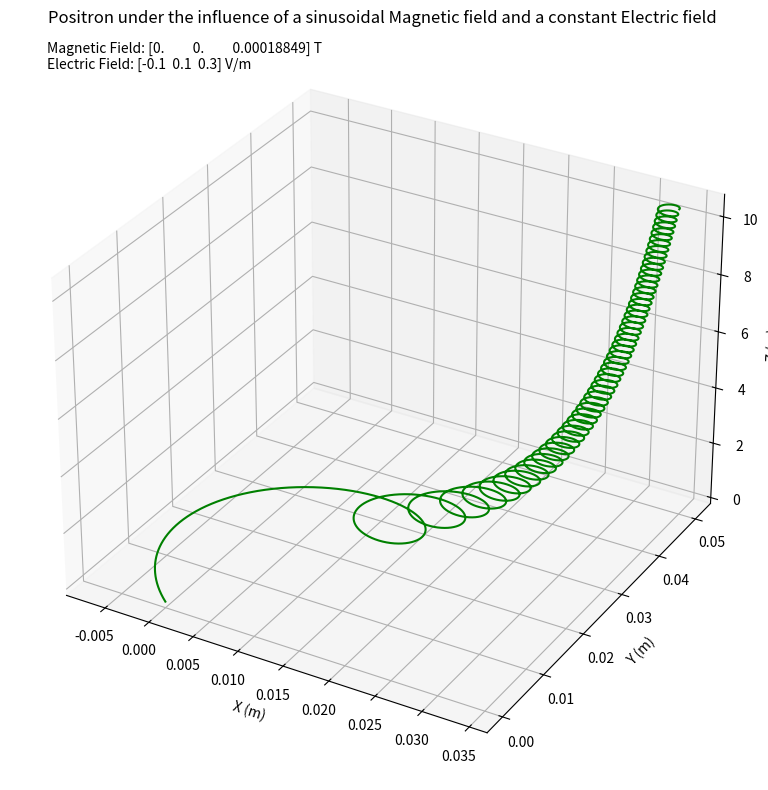

The matplotlib source for this figure:
import numpy as np
from mpl_toolkits import mplot3d
import matplotlib.pyplot as plt

fig = plt.figure(figsize=(12,8))
ax = plt.axes(projection ='3d')
    
q = 1.6E-19
m = 9.1E-31

# Sinusoidal magnetic field parameters
B_max = 15E-2  # Maximum magnetic field strength (Tesla)
omega = 2 * np.pi * 10  # Angular frequency

electric_field = np.array([-1E-1, 1E-1, 3E-1])   # V/m, aligned with y-axis

# Initial conditions with realistic velocity
# Electron beam velocity: ~10^6 m/s
velocity = np.array([0.0, 0.0, 0.0])  # m/s
position = np.array([0.0, 0.0, 0.0])  # starting at origin

# Simulation parameters
dt = 1E-10  # Time step (100 picoseconds)
t_end = 2E-5  # Total simulation time 

x_points = [position[0]]
y_points = [position[1]]
z_points = [position[2]]

t= 0
iterations=1

while t< t_end:

    magnetic_field = np.array([0.0, 0.0, B_max * np.sin(omega * t)])
    v_cross_b = np.cross(velocity,magnetic_field)
    lorentz_force = q * ( electric_field + v_cross_b )
    print(iterations)

    force_term = np.clip(lorentz_force/m, -1E20, 1E20)
    
    # Update velocity with numerical safeguards
    velocity_change = dt * force_term
    velocity = np.clip(velocity + velocity_change, -1E20, 1E20)
    
    position += dt * velocity

    x_points.append(position[0])
    y_points.append(position[1])
    z_points.append(position[2])

    t +=dt
    iterations+=1

ax.plot3D(x_points, y_points , z_points, 'green')
ax.set_title('Positron under the influence of a sinusoidal Magnetic field and a constant Electric field ')
ax.set_xlabel('X (m)')
ax.set_ylabel('Y (m)')
ax.set_zlabel('Z (m)')
ax.text2D(0.05, 0.95, f'Magnetic Field: {magnetic_field} T\n'
                       f'Electric Field: {electric_field} V/m', 
          transform=ax.transAxes)
print(f"Final position: {position} m")
print(f"Final velocity: {velocity} m/s")
plt.tight_layout()
plt.show()

